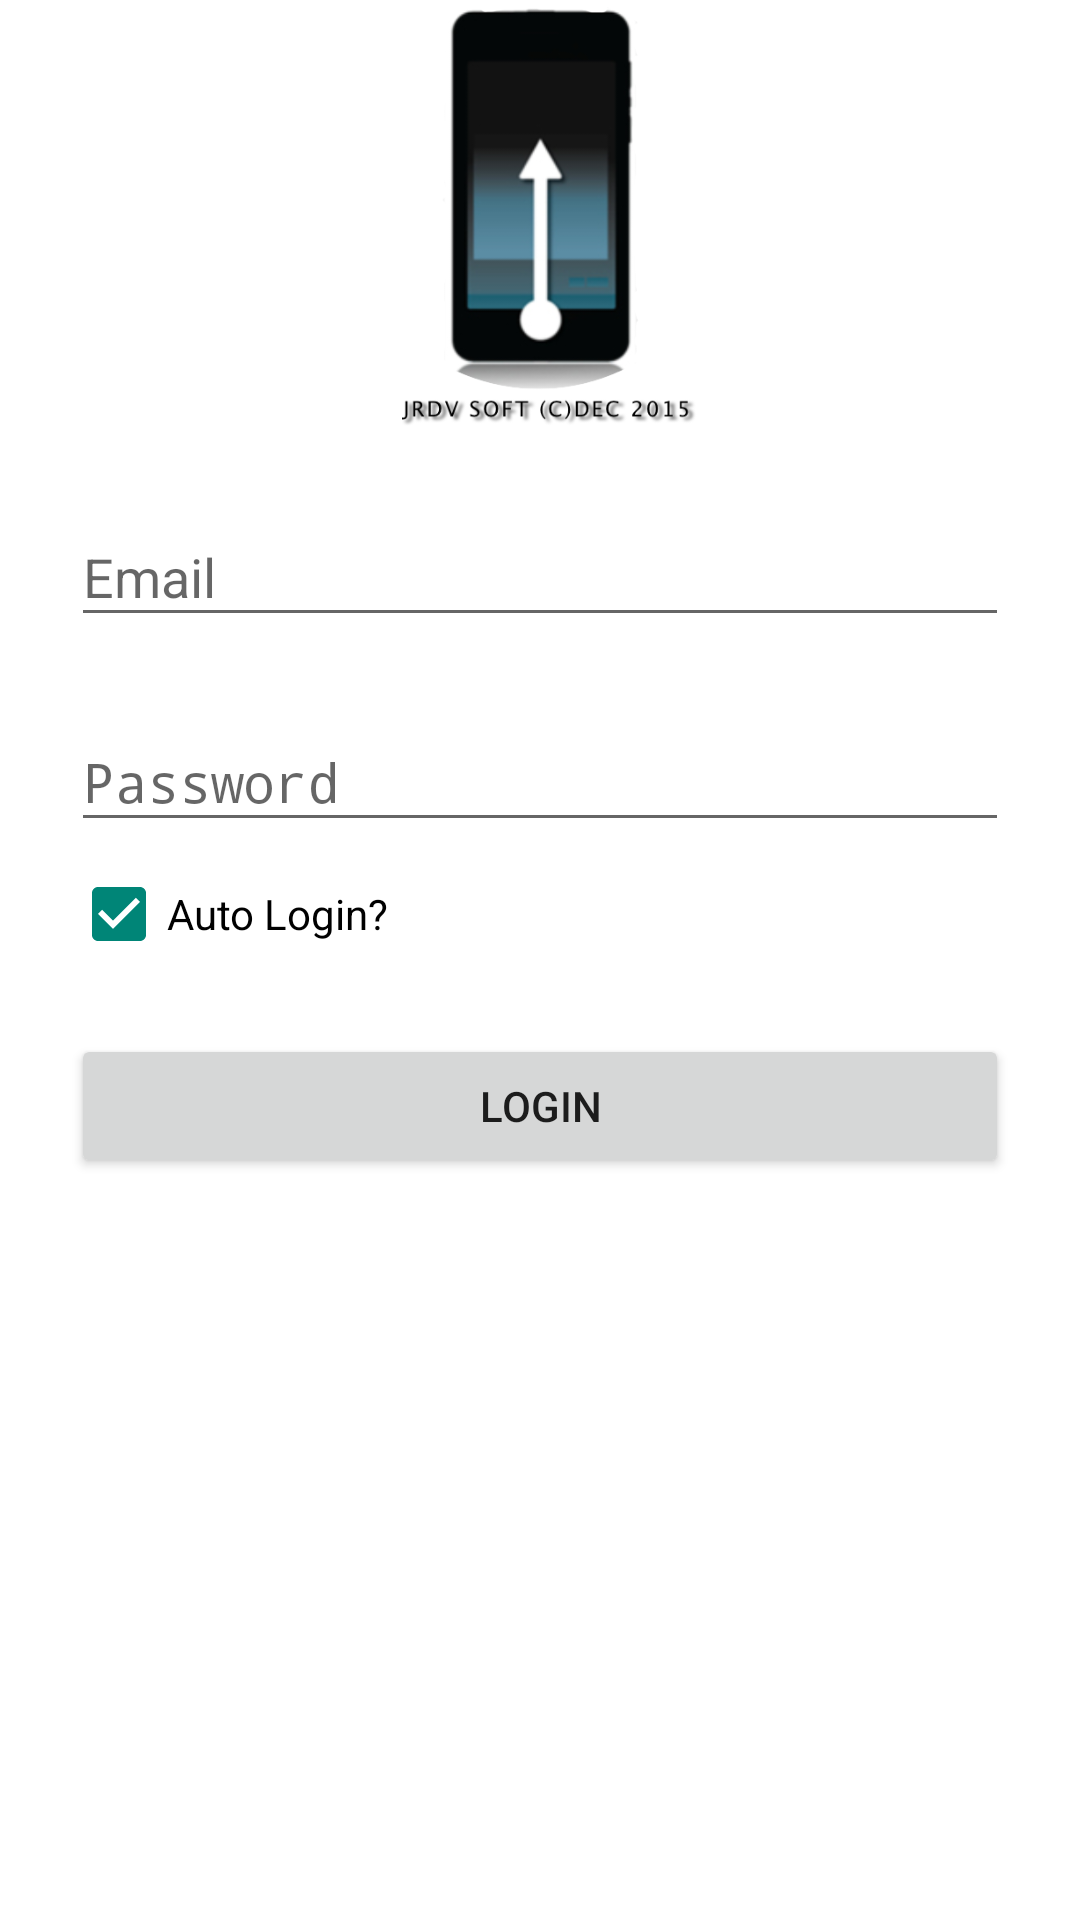

Android layout source for this screen:
<!-- AndroidManifest.xml: activity theme AppTheme.NoActionBar -->
<!-- res/layout/activity_login.xml -->
<?xml version="1.0" encoding="utf-8"?>
<RelativeLayout xmlns:android="http://schemas.android.com/apk/res/android"
    xmlns:tools="http://schemas.android.com/tools"
    android:layout_width="match_parent"
    android:layout_height="match_parent"
    android:paddingBottom="@dimen/activity_vertical_margin"
    android:paddingLeft="@dimen/activity_horizontal_margin"
    android:paddingRight="@dimen/activity_horizontal_margin"
    android:paddingTop="@dimen/activity_vertical_margin"
    android:background="@android:color/white"
    tools:context="com.mio.jrdv.pushsenderjrdvsoft.LoginActivity">
    <LinearLayout
        android:orientation="vertical"
        android:layout_width="match_parent"
        android:layout_height="wrap_content"
        android:paddingTop="2dp"
        android:paddingLeft="24dp"
        android:paddingRight="24dp"
        android:id="@+id/ScrollViewLoginActivity"


        android:descendantFocusability="beforeDescendants"
        android:focusableInTouchMode="true">

        <ImageView

            android:src="@drawable/jrdvsoftlogo"
            android:id="@+id/LOGO"
            android:layout_width="wrap_content"
            android:layout_height="150dp"
            android:layout_marginBottom="0dp"
            android:layout_gravity="center_horizontal"

            />

        
        <android.support.design.widget.TextInputLayout
            android:layout_width="match_parent"
            android:layout_height="wrap_content"
            android:layout_marginTop="8dp"
            android:layout_marginBottom="8dp">
            <EditText android:id="@+id/input_email"
                android:layout_width="match_parent"
                android:layout_height="wrap_content"
                android:inputType="textEmailAddress"
                android:hint="Email"
                android:textColor="@color/iron"/>
        </android.support.design.widget.TextInputLayout>

        
        <android.support.design.widget.TextInputLayout
            android:layout_width="match_parent"
            android:layout_height="wrap_content"
            android:layout_marginTop="8dp"
            android:layout_marginBottom="8dp">
            <EditText android:id="@+id/input_password"
                android:layout_width="match_parent"
                android:layout_height="wrap_content"
                android:inputType="textPassword"
                android:hint="Password"
                android:textColor="@color/iron"/>
        </android.support.design.widget.TextInputLayout>

        
        <CheckBox
            android:layout_width="wrap_content"
            android:layout_height="wrap_content"
            android:layout_alignParentLeft="true"
            android:layout_below="@+id/editTextPassword"
            android:text="Auto Login?"
            android:textColor="#000000"
            android:checked="true"
            android:clickable="false"/>

        <android.support.v7.widget.AppCompatButton
            android:id="@+id/btn_login"
            android:layout_width="fill_parent"
            android:layout_height="wrap_content"
            android:layout_marginTop="24dp"
            android:layout_marginBottom="24dp"
            android:padding="12dp"
            android:text="Login"/>



    </LinearLayout>

</RelativeLayout>
<!-- resources referenced by this layout -->
<resources>
  <color name="iron">#CCCCCC</color>
  <!-- drawable jrdvsoftlogo: png bitmap (drawable, 66781 bytes) -->
  <style name="Widget.ProgressBar.Holo.CircularProgressBar" parent="Widget.ProgressBar.CircularProgressBar">
          <item name="cpb_hasShadow">false</item>
          <item name="cpb_strokeWidth">5</item>
      </style>
  <style name="AppTheme.NoActionBar">
          <item name="windowActionBar">false</item>
          <item name="windowNoTitle">true</item>
          <item name="android:fitsSystemWindows">true</item>
      </style>
  <style name="Widget.ProgressBar.CircularProgressBar" parent="Widget">
          <item name="android:indeterminateOnly">false</item>
          <item name="android:adjustViewBounds">true</item>
          <item name="cpb_progressColor">@color/circular_progress_default_progress</item>
          <item name="cpb_hasShadow">true</item>
          <item name="cpb_strokeWidth">20</item>
          <item name="cpb_titleColor">@color/circular_progress_default_title</item>
          <item name="cpb_subtitleColor">@color/circular_progress_default_subtitle</item>
      </style>
  <style name="Widget" />
  <color name="circular_progress_default_progress">#bada55</color>
  <color name="circular_progress_default_title">#bada55</color>
  <color name="circular_progress_default_subtitle">#D1D1D1</color>
</resources>
